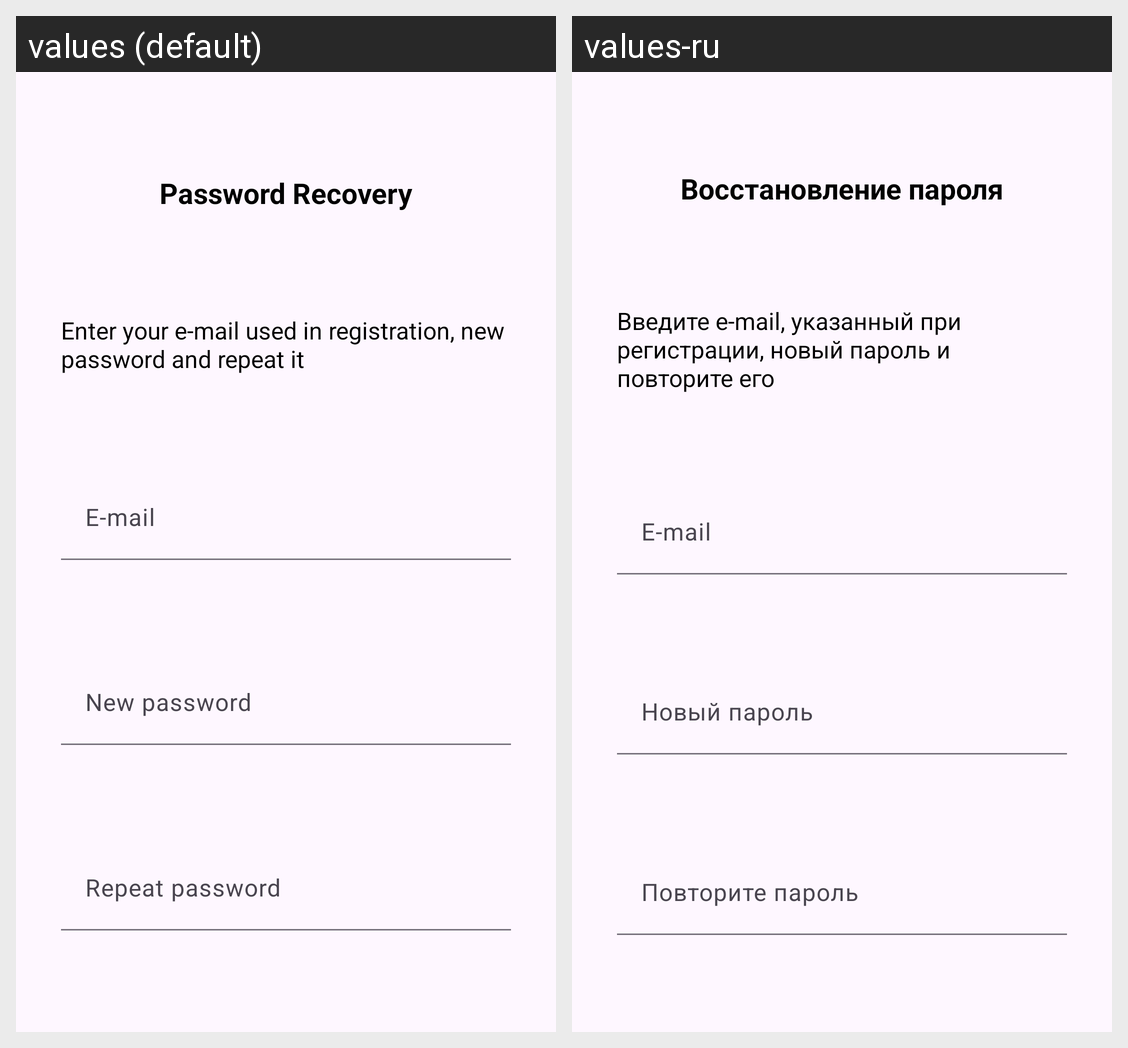

For this localized Android screen grid, give each drawn string resource with its value in every locale shown.
Android screen res/layout/password_recovery_alert.xml rendered under 2 locales, left to right: values (default), values-ru. Device: Nexus 5 (rendered at 1080×1920; each locale shown at half size, 540×960, under a caption strip naming it); theme Theme.RChat.
Strings drawn on this screen, with the default value and each locale's value (text and hints the layout hard-codes, and strings that could not be matched under every locale, appear in the picture but are not listed):

password_recovery_text
  values: Password Recovery
  values-ru: Восстановление пароля

email_password_newpassword_text
  values: Enter your e-mail used in registration, new password and repeat it
  values-ru: Введите e-mail, указанный при регистрации, новый пароль и повторите его

e_mail_text
  values: E-mail
  values-ru: E-mail  [not translated; the default value is used]

new_password_text
  values: New password
  values-ru: Новый пароль

repeat_password_text
  values: Repeat password
  values-ru: Повторите пароль
